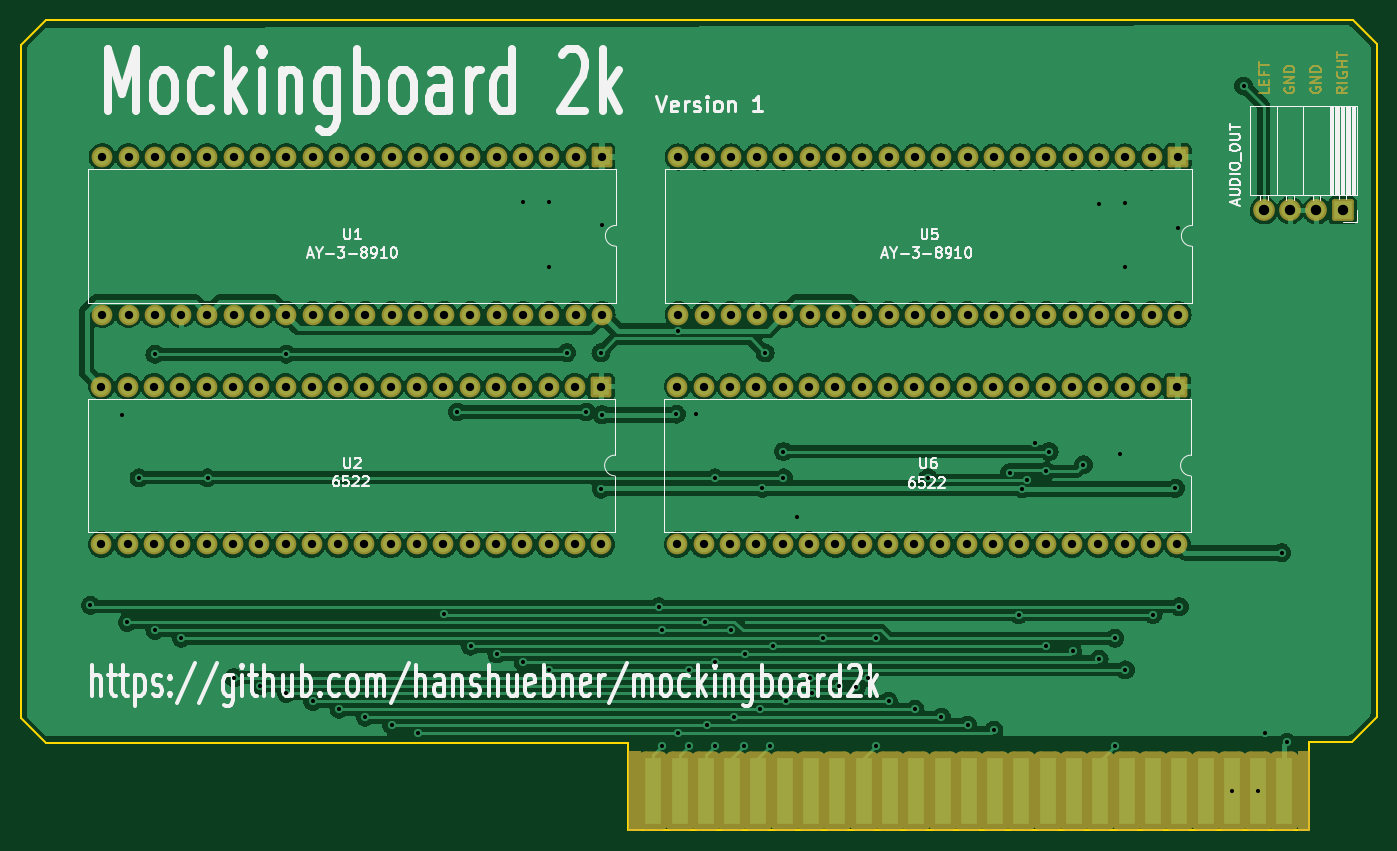
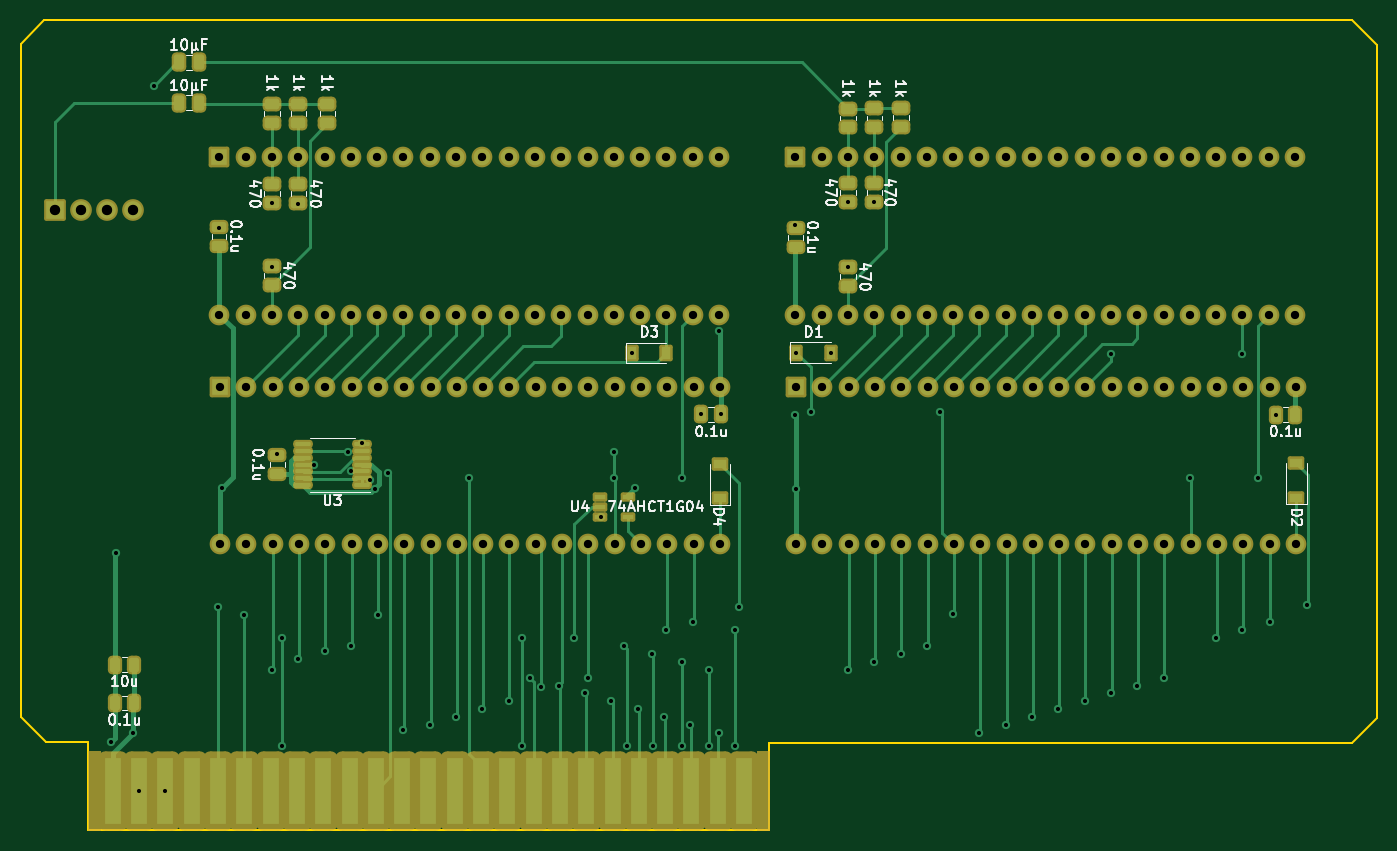
Circuit board: 11 layer files. Board 130.9 x 78.2 mm.
- bottom_copper: mockingboard2k-B_Cu.gbl (25648 bytes)
- bottom_mask: mockingboard2k-B_Mask.gbs (9554 bytes)
- paste: mockingboard2k-B_Paste.gbp (3601 bytes)
- bottom_silk: mockingboard2k-B_Silkscreen.gbo (23836 bytes)
- outline: mockingboard2k-Edge_Cuts.gm1 (1036 bytes)
- top_copper: mockingboard2k-F_Cu.gtl (431260 bytes)
- top_mask: mockingboard2k-F_Mask.gts (9727 bytes)
- paste: mockingboard2k-F_Paste.gtp (474 bytes)
- top_silk: mockingboard2k-F_Silkscreen.gto (33717 bytes)
- drill: mockingboard2k-NPTH.drl (284 bytes)
- drill: mockingboard2k-PTH.drl (4186 bytes)

=== bottom_copper: mockingboard2k-B_Cu.gbl (25648 bytes, source omitted) ===
=== bottom_mask: mockingboard2k-B_Mask.gbs (9554 bytes, source omitted) ===
=== paste: mockingboard2k-B_Paste.gbp (3601 bytes, source withheld) ===
=== bottom_silk: mockingboard2k-B_Silkscreen.gbo (23836 bytes, source omitted) ===
=== outline: mockingboard2k-Edge_Cuts.gm1 ===
%TF.GenerationSoftware,KiCad,Pcbnew,(6.0.2-0)*%
%TF.CreationDate,2022-03-26T21:25:16+01:00*%
%TF.ProjectId,mockingboard2k,6d6f636b-696e-4676-926f-617264326b2e,0.1*%
%TF.SameCoordinates,PXc52d8a0PY889e9c0*%
%TF.FileFunction,Profile,NP*%
%FSLAX46Y46*%
G04 Gerber Fmt 4.6, Leading zero omitted, Abs format (unit mm)*
G04 Created by KiCad (PCBNEW (6.0.2-0)) date 2022-03-26 21:25:16*
%MOMM*%
%LPD*%
G01*
G04 APERTURE LIST*
%TA.AperFunction,Profile*%
%ADD10C,0.150000*%
%TD*%
G04 APERTURE END LIST*
D10*
X-2413000Y78232000D02*
X-128651000Y78232000D01*
X-131064000Y75819000D02*
X-131064000Y10795000D01*
X-6604000Y8509000D02*
X-2540000Y8509000D01*
X-2540000Y8509000D02*
X-127000Y10922000D01*
X-72390000Y8382000D02*
X-72390000Y0D01*
X-131064000Y10795000D02*
X-128651000Y8382000D01*
X-127000Y10922000D02*
X-127000Y75946000D01*
X-72390000Y0D02*
X-6604000Y0D01*
X-128651000Y8382000D02*
X-72390000Y8382000D01*
X-6604000Y0D02*
X-6604000Y8509000D01*
X-128651000Y78232000D02*
X-131064000Y75819000D01*
X-127000Y75946000D02*
X-2413000Y78232000D01*
M02*

=== top_copper: mockingboard2k-F_Cu.gtl (431260 bytes, source omitted) ===
=== top_mask: mockingboard2k-F_Mask.gts (9727 bytes, source omitted) ===
=== paste: mockingboard2k-F_Paste.gtp ===
%TF.GenerationSoftware,KiCad,Pcbnew,(6.0.2-0)*%
%TF.CreationDate,2022-03-26T21:25:16+01:00*%
%TF.ProjectId,mockingboard2k,6d6f636b-696e-4676-926f-617264326b2e,0.1*%
%TF.SameCoordinates,PXc52d8a0PY889e9c0*%
%TF.FileFunction,Paste,Top*%
%TF.FilePolarity,Positive*%
%FSLAX46Y46*%
G04 Gerber Fmt 4.6, Leading zero omitted, Abs format (unit mm)*
G04 Created by KiCad (PCBNEW (6.0.2-0)) date 2022-03-26 21:25:16*
%MOMM*%
%LPD*%
G01*
G04 APERTURE LIST*
G04 APERTURE END LIST*
M02*

=== top_silk: mockingboard2k-F_Silkscreen.gto (33717 bytes, source omitted) ===
=== drill: mockingboard2k-NPTH.drl ===
M48
; DRILL file {KiCad (6.0.2-0)} date 2022 March 26, Saturday 21:25:12
; FORMAT={-:-/ absolute / inch / decimal}
; #@! TF.CreationDate,2022-03-26T21:25:12+01:00
; #@! TF.GenerationSoftware,Kicad,Pcbnew,(6.0.2-0)
; #@! TF.FileFunction,NonPlated,1,2,NPTH
FMAT,2
INCH
%
G90
G05
T0
M30

=== drill: mockingboard2k-PTH.drl ===
M48
; DRILL file {KiCad (6.0.2-0)} date 2022 March 26, Saturday 21:25:12
; FORMAT={-:-/ absolute / inch / decimal}
; #@! TF.CreationDate,2022-03-26T21:25:12+01:00
; #@! TF.GenerationSoftware,Kicad,Pcbnew,(6.0.2-0)
; #@! TF.FileFunction,Plated,1,2,PTH
FMAT,2
INCH
; #@! TA.AperFunction,Plated,PTH,ViaDrill
T1C0.0157
; #@! TA.AperFunction,Plated,PTH,ComponentDrill
T2C0.0315
; #@! TA.AperFunction,Plated,PTH,ComponentDrill
T3C0.0394
%
G90
G05
T1
X-4.895Y0.855
X-4.7762Y1.58
X-4.755Y0.79
X-4.71Y1.34
X-4.65Y1.81
X-4.65Y0.76
X-4.55Y0.73
X-4.45Y1.34
X-4.35Y0.58
X-4.25Y0.55
X-4.15Y1.81
X-4.15Y0.52
X-4.05Y0.49
X-3.95Y0.46
X-3.85Y0.43
X-3.75Y0.4
X-3.65Y0.37
X-3.55Y0.8215
X-3.5Y1.59
X-3.45Y0.7
X-3.35Y0.67
X-3.25Y2.39
X-3.25Y0.64
X-3.15Y2.39
X-3.15Y2.14
X-3.15Y0.61
X-3.084Y1.816
X-3.01Y1.59
X-2.954Y1.816
X-2.9531Y1.2969
X-2.95Y2.3
X-2.95Y1.58
X-2.735Y0.85
X-2.72Y0.76
X-2.72Y0.32
X-2.6669Y1.582
X-2.66Y1.9
X-2.66Y0.37
X-2.62Y0.61
X-2.62Y0.32
X-2.5931Y1.582
X-2.56Y0.7915
X-2.55Y0.4
X-2.52Y1.34
X-2.52Y0.64
X-2.52Y0.32
X-2.46Y0.76
X-2.45Y0.43
X-2.41Y0.32
X-2.4045Y0.6685
X-2.35Y0.46
X-2.34Y1.3
X-2.33Y1.815
X-2.31Y0.32
X-2.3Y0.7
X-2.26Y1.44
X-2.26Y1.34
X-2.25Y0.49
X-2.21Y1.19
X-2.16Y0.58
X-2.15Y0.52
X-2.11Y0.73
X-2.05Y0.55
X-1.9835Y0.5444
X-1.94Y0.58
X-1.91Y0.73
X-1.91Y0.32
X-1.86Y0.49
X-1.76Y0.46
X-1.71Y1.34
X-1.66Y0.43
X-1.56Y0.4
X-1.46Y0.38
X-1.4Y1.36
X-1.365Y0.82
X-1.3532Y1.2988
X-1.3335Y1.3335
X-1.3027Y1.4727
X-1.2606Y1.3644
X-1.26Y0.7
X-1.25Y1.44
X-1.16Y0.68
X-1.1194Y1.39
X-1.06Y2.38
X-1.06Y0.65
X-1.0Y0.73
X-1.0Y0.32
X-0.98Y1.43
X-0.9604Y2.3842
X-0.96Y2.14
X-0.96Y0.61
X-0.855Y0.82
X-0.77Y1.3
X-0.76Y2.29
X-0.755Y0.85
X-0.555Y0.15
X-0.51Y2.83
X-0.455Y0.15
X-0.43Y0.37
X-0.3653Y1.0553
X-0.3464Y0.3336
T2
X-4.8531Y1.6868
X-4.8531Y1.0868
X-4.8502Y2.5602
X-4.8502Y1.9602
X-4.7531Y1.6868
X-4.7531Y1.0868
X-4.7502Y2.5602
X-4.7502Y1.9602
X-4.6531Y1.6868
X-4.6531Y1.0868
X-4.6502Y2.5602
X-4.6502Y1.9602
X-4.5531Y1.6868
X-4.5531Y1.0868
X-4.5502Y2.5602
X-4.5502Y1.9602
X-4.4531Y1.6868
X-4.4531Y1.0868
X-4.4502Y2.5602
X-4.4502Y1.9602
X-4.3531Y1.6868
X-4.3531Y1.0868
X-4.3502Y2.5602
X-4.3502Y1.9602
X-4.2531Y1.6868
X-4.2531Y1.0868
X-4.2502Y2.5602
X-4.2502Y1.9602
X-4.1531Y1.6868
X-4.1531Y1.0868
X-4.1502Y2.5602
X-4.1502Y1.9602
X-4.0531Y1.6868
X-4.0531Y1.0868
X-4.0502Y2.5602
X-4.0502Y1.9602
X-3.9531Y1.6868
X-3.9531Y1.0868
X-3.9502Y2.5602
X-3.9502Y1.9602
X-3.8531Y1.6868
X-3.8531Y1.0868
X-3.8502Y2.5602
X-3.8502Y1.9602
X-3.7531Y1.6868
X-3.7531Y1.0868
X-3.7502Y2.5602
X-3.7502Y1.9602
X-3.6531Y1.6868
X-3.6531Y1.0868
X-3.6502Y2.5602
X-3.6502Y1.9602
X-3.5531Y1.6868
X-3.5531Y1.0868
X-3.5502Y2.5602
X-3.5502Y1.9602
X-3.4531Y1.6868
X-3.4531Y1.0868
X-3.4502Y2.5602
X-3.4502Y1.9602
X-3.3531Y1.6868
X-3.3531Y1.0868
X-3.3502Y2.5602
X-3.3502Y1.9602
X-3.2531Y1.6868
X-3.2531Y1.0868
X-3.2502Y2.5602
X-3.2502Y1.9602
X-3.1531Y1.6868
X-3.1531Y1.0868
X-3.1502Y2.5602
X-3.1502Y1.9602
X-3.0531Y1.6868
X-3.0531Y1.0868
X-3.0502Y2.5602
X-3.0502Y1.9602
X-2.9531Y1.6868
X-2.9531Y1.0868
X-2.9502Y2.5602
X-2.9502Y1.9602
X-2.6631Y1.6868
X-2.6631Y1.0868
X-2.66Y2.56
X-2.66Y1.96
X-2.5631Y1.6868
X-2.5631Y1.0868
X-2.56Y2.56
X-2.56Y1.96
X-2.4631Y1.6868
X-2.4631Y1.0868
X-2.46Y2.56
X-2.46Y1.96
X-2.3631Y1.6868
X-2.3631Y1.0868
X-2.36Y2.56
X-2.36Y1.96
X-2.2631Y1.6868
X-2.2631Y1.0868
X-2.26Y2.56
X-2.26Y1.96
X-2.1631Y1.6868
X-2.1631Y1.0868
X-2.16Y2.56
X-2.16Y1.96
X-2.0631Y1.6868
X-2.0631Y1.0868
X-2.06Y2.56
X-2.06Y1.96
X-1.9631Y1.6868
X-1.9631Y1.0868
X-1.96Y2.56
X-1.96Y1.96
X-1.8631Y1.6868
X-1.8631Y1.0868
X-1.86Y2.56
X-1.86Y1.96
X-1.7631Y1.6868
X-1.7631Y1.0868
X-1.76Y2.56
X-1.76Y1.96
X-1.6631Y1.6868
X-1.6631Y1.0868
X-1.66Y2.56
X-1.66Y1.96
X-1.5631Y1.6868
X-1.5631Y1.0868
X-1.56Y2.56
X-1.56Y1.96
X-1.4631Y1.6868
X-1.4631Y1.0868
X-1.46Y2.56
X-1.46Y1.96
X-1.3631Y1.6868
X-1.3631Y1.0868
X-1.36Y2.56
X-1.36Y1.96
X-1.2631Y1.6868
X-1.2631Y1.0868
X-1.26Y2.56
X-1.26Y1.96
X-1.1631Y1.6868
X-1.1631Y1.0868
X-1.16Y2.56
X-1.16Y1.96
X-1.0631Y1.6868
X-1.0631Y1.0868
X-1.06Y2.56
X-1.06Y1.96
X-0.9631Y1.6868
X-0.9631Y1.0868
X-0.96Y2.56
X-0.96Y1.96
X-0.8631Y1.6868
X-0.8631Y1.0868
X-0.86Y2.56
X-0.86Y1.96
X-0.7631Y1.6868
X-0.7631Y1.0868
X-0.76Y2.56
X-0.76Y1.96
T3
X-0.4334Y2.3568
X-0.3334Y2.3568
X-0.2334Y2.3568
X-0.1334Y2.3568
T0
M30
